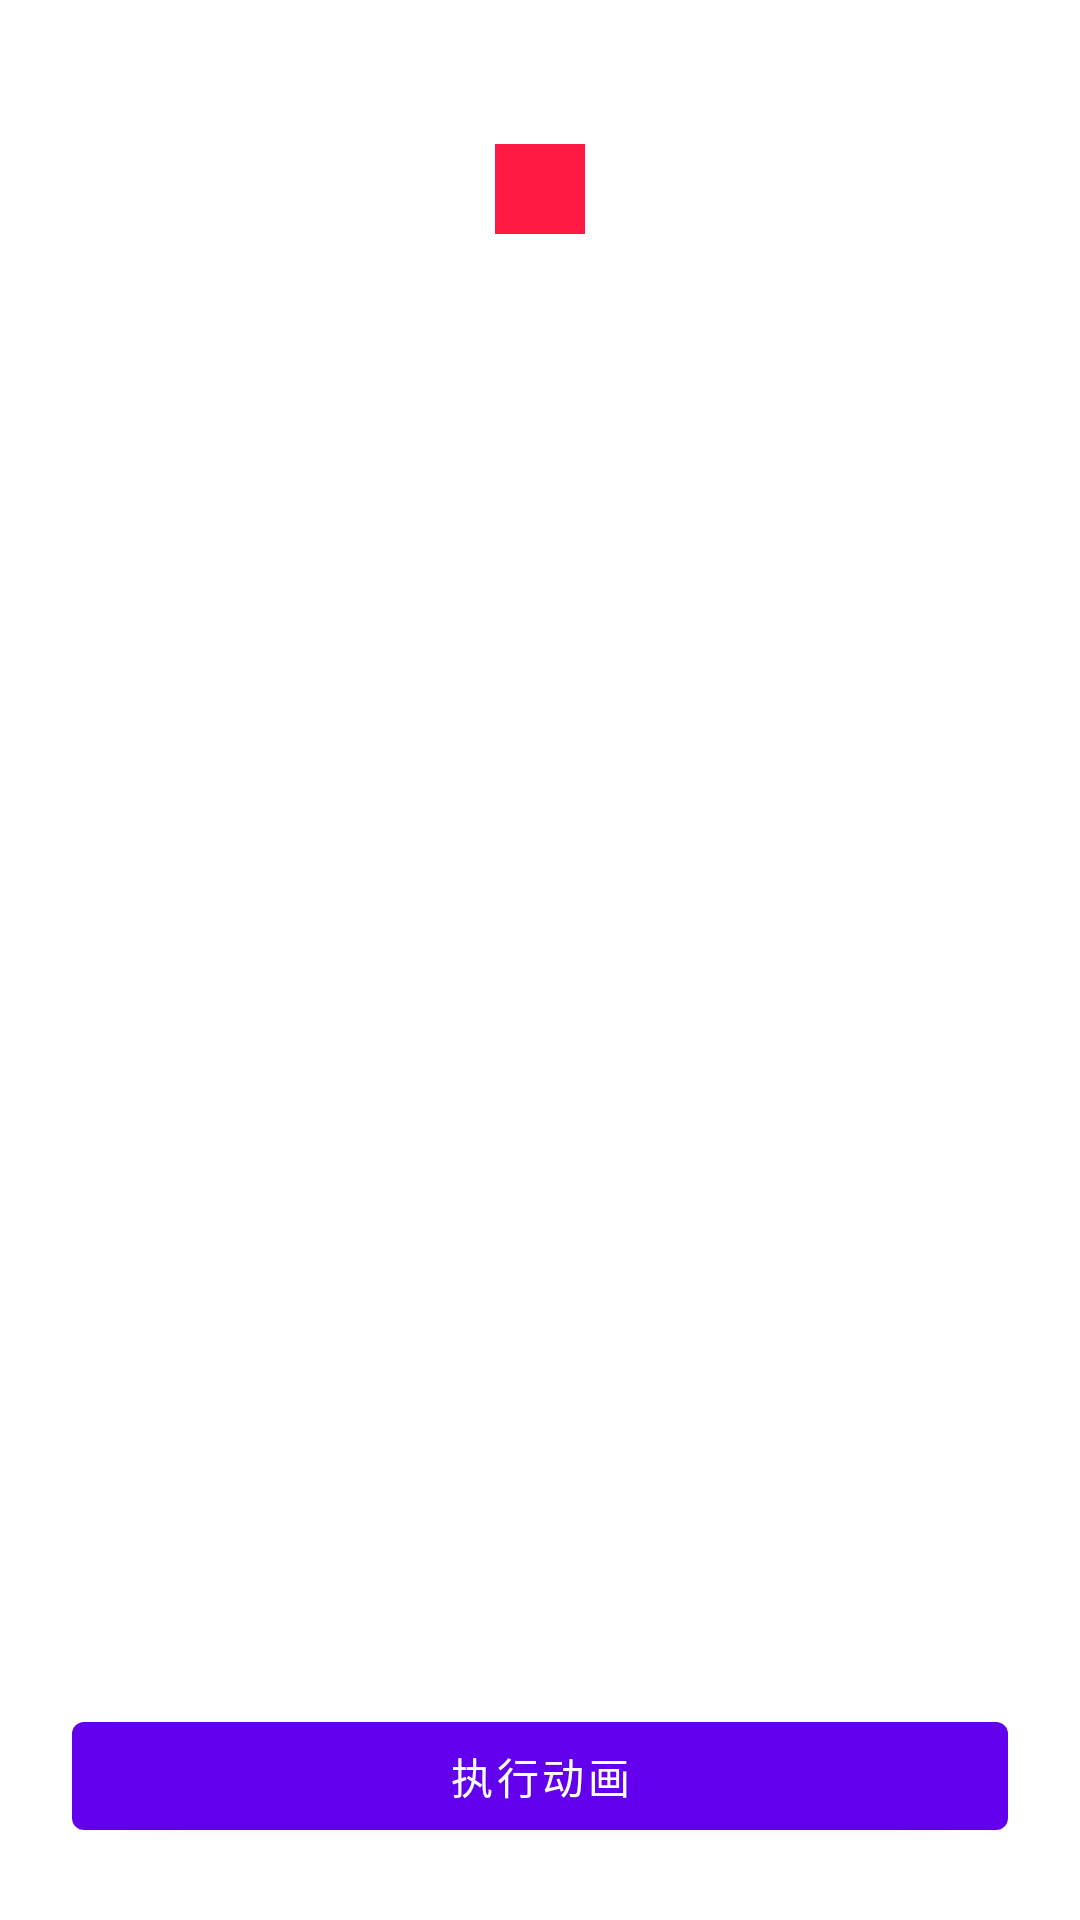

Android layout source for this screen:
<!-- AndroidManifest.xml: application theme Theme.AndroidAnimationsDemo -->
<!-- res/layout/activity_fling.xml -->
<?xml version="1.0" encoding="utf-8"?>
<androidx.constraintlayout.widget.ConstraintLayout xmlns:android="http://schemas.android.com/apk/res/android"
    xmlns:app="http://schemas.android.com/apk/res-auto"
    android:layout_width="match_parent"
    android:layout_height="match_parent">

    <View
        android:id="@+id/animationView"
        android:layout_width="30dp"
        android:layout_height="30dp"
        android:layout_margin="48dp"
        android:background="#ff1943"
        app:layout_constraintEnd_toEndOf="parent"
        app:layout_constraintStart_toStartOf="parent"
        app:layout_constraintTop_toTopOf="parent" />

    <com.google.android.material.button.MaterialButton
        android:id="@+id/btnStart"
        android:layout_width="match_parent"
        android:layout_height="wrap_content"
        android:layout_margin="24dp"
        android:text="执行动画"
        app:layout_constraintBottom_toBottomOf="parent"
        app:layout_constraintEnd_toEndOf="parent"
        app:layout_constraintStart_toStartOf="parent" />

</androidx.constraintlayout.widget.ConstraintLayout>
<!-- resources referenced by this layout -->
<resources>
  <style name="Theme.AndroidAnimationsDemo" parent="Theme.MaterialComponents.DayNight.DarkActionBar">
          
          <item name="colorPrimary">@color/purple_500</item>
          <item name="colorPrimaryVariant">@color/purple_700</item>
          <item name="colorOnPrimary">@color/white</item>
          
          <item name="colorSecondary">@color/teal_200</item>
          <item name="colorSecondaryVariant">@color/teal_700</item>
          <item name="colorOnSecondary">@color/black</item>
          
          <item name="android:statusBarColor" tools:targetApi="l">?attr/colorPrimaryVariant</item>
          
          <item name="actionBarSize">0dp</item>
      </style>
  <!-- not gathered from this repository: default colours our renderer supplied (Android Studio template values) -->
  <color name="purple_500">#FF6200EE</color>
  <color name="purple_700">#FF3700B3</color>
  <color name="teal_200">#FF03DAC5</color>
  <color name="teal_700">#FF018786</color>
  <color name="black">#FF000000</color>
  <color name="white">#FFFFFFFF</color>
</resources>
